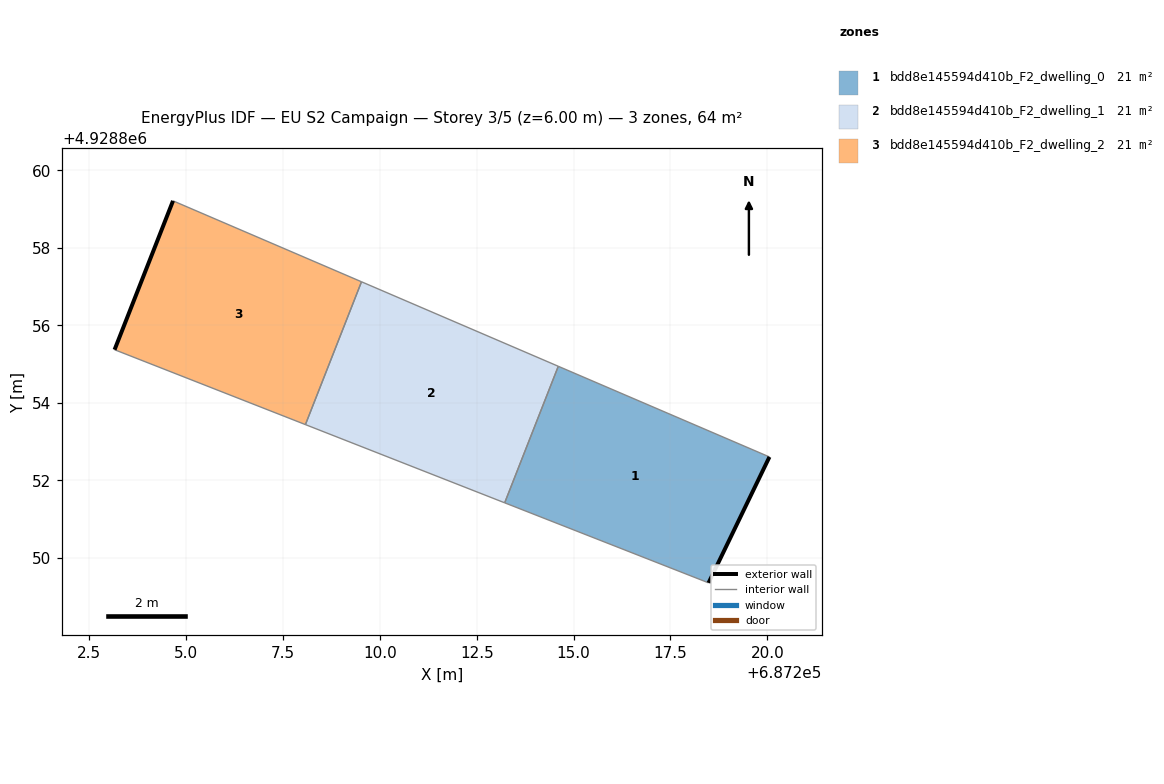
=== STOREY PLAN SPEC (per zone: floor XY polygon, exterior-wall plan segments, windows/doors) ===
zone 1: bdd8e145594d410b_F2_dwelling_0  (21.4 m²)
  floor: (687218.48, 4928849.36) (687220.05, 4928852.61) (687214.60, 4928854.95) (687213.22, 4928851.42)
  exterior wall: (687220.05, 4928852.61) – (687218.48, 4928849.36)  [3.6 m]
  interior walls: 3
zone 2: bdd8e145594d410b_F2_dwelling_1  (21.4 m²)
  floor: (687213.22, 4928851.42) (687214.60, 4928854.95) (687209.53, 4928857.13) (687208.08, 4928853.44)
  interior walls: 4
zone 3: bdd8e145594d410b_F2_dwelling_2  (21.4 m²)
  floor: (687208.08, 4928853.44) (687209.53, 4928857.13) (687204.67, 4928859.21) (687203.16, 4928855.37)
  exterior wall: (687203.16, 4928855.37) – (687204.67, 4928859.21)  [4.1 m]
  interior walls: 3

=== DERIVED (storey summary) ===
Building: EU S2 Campaign
Storey: 3 of 5  (floor level z = 6.00 m)
Storey gross floor area: 64.1 m²
Zones on this storey: 3
  - bdd8e145594d410b_F2_dwelling_0: floor 21.4 m²; exterior wall 3.6 m (10.8 m²); WWR 0.0%
  - bdd8e145594d410b_F2_dwelling_1: floor 21.4 m²
  - bdd8e145594d410b_F2_dwelling_2: floor 21.4 m²; exterior wall 4.1 m (12.4 m²); WWR 0.0%
Zone adjacency (shared interzone walls):
  - bdd8e145594d410b_F2_dwelling_0 ↔ bdd8e145594d410b_F2_dwelling_1
  - bdd8e145594d410b_F2_dwelling_1 ↔ bdd8e145594d410b_F2_dwelling_2